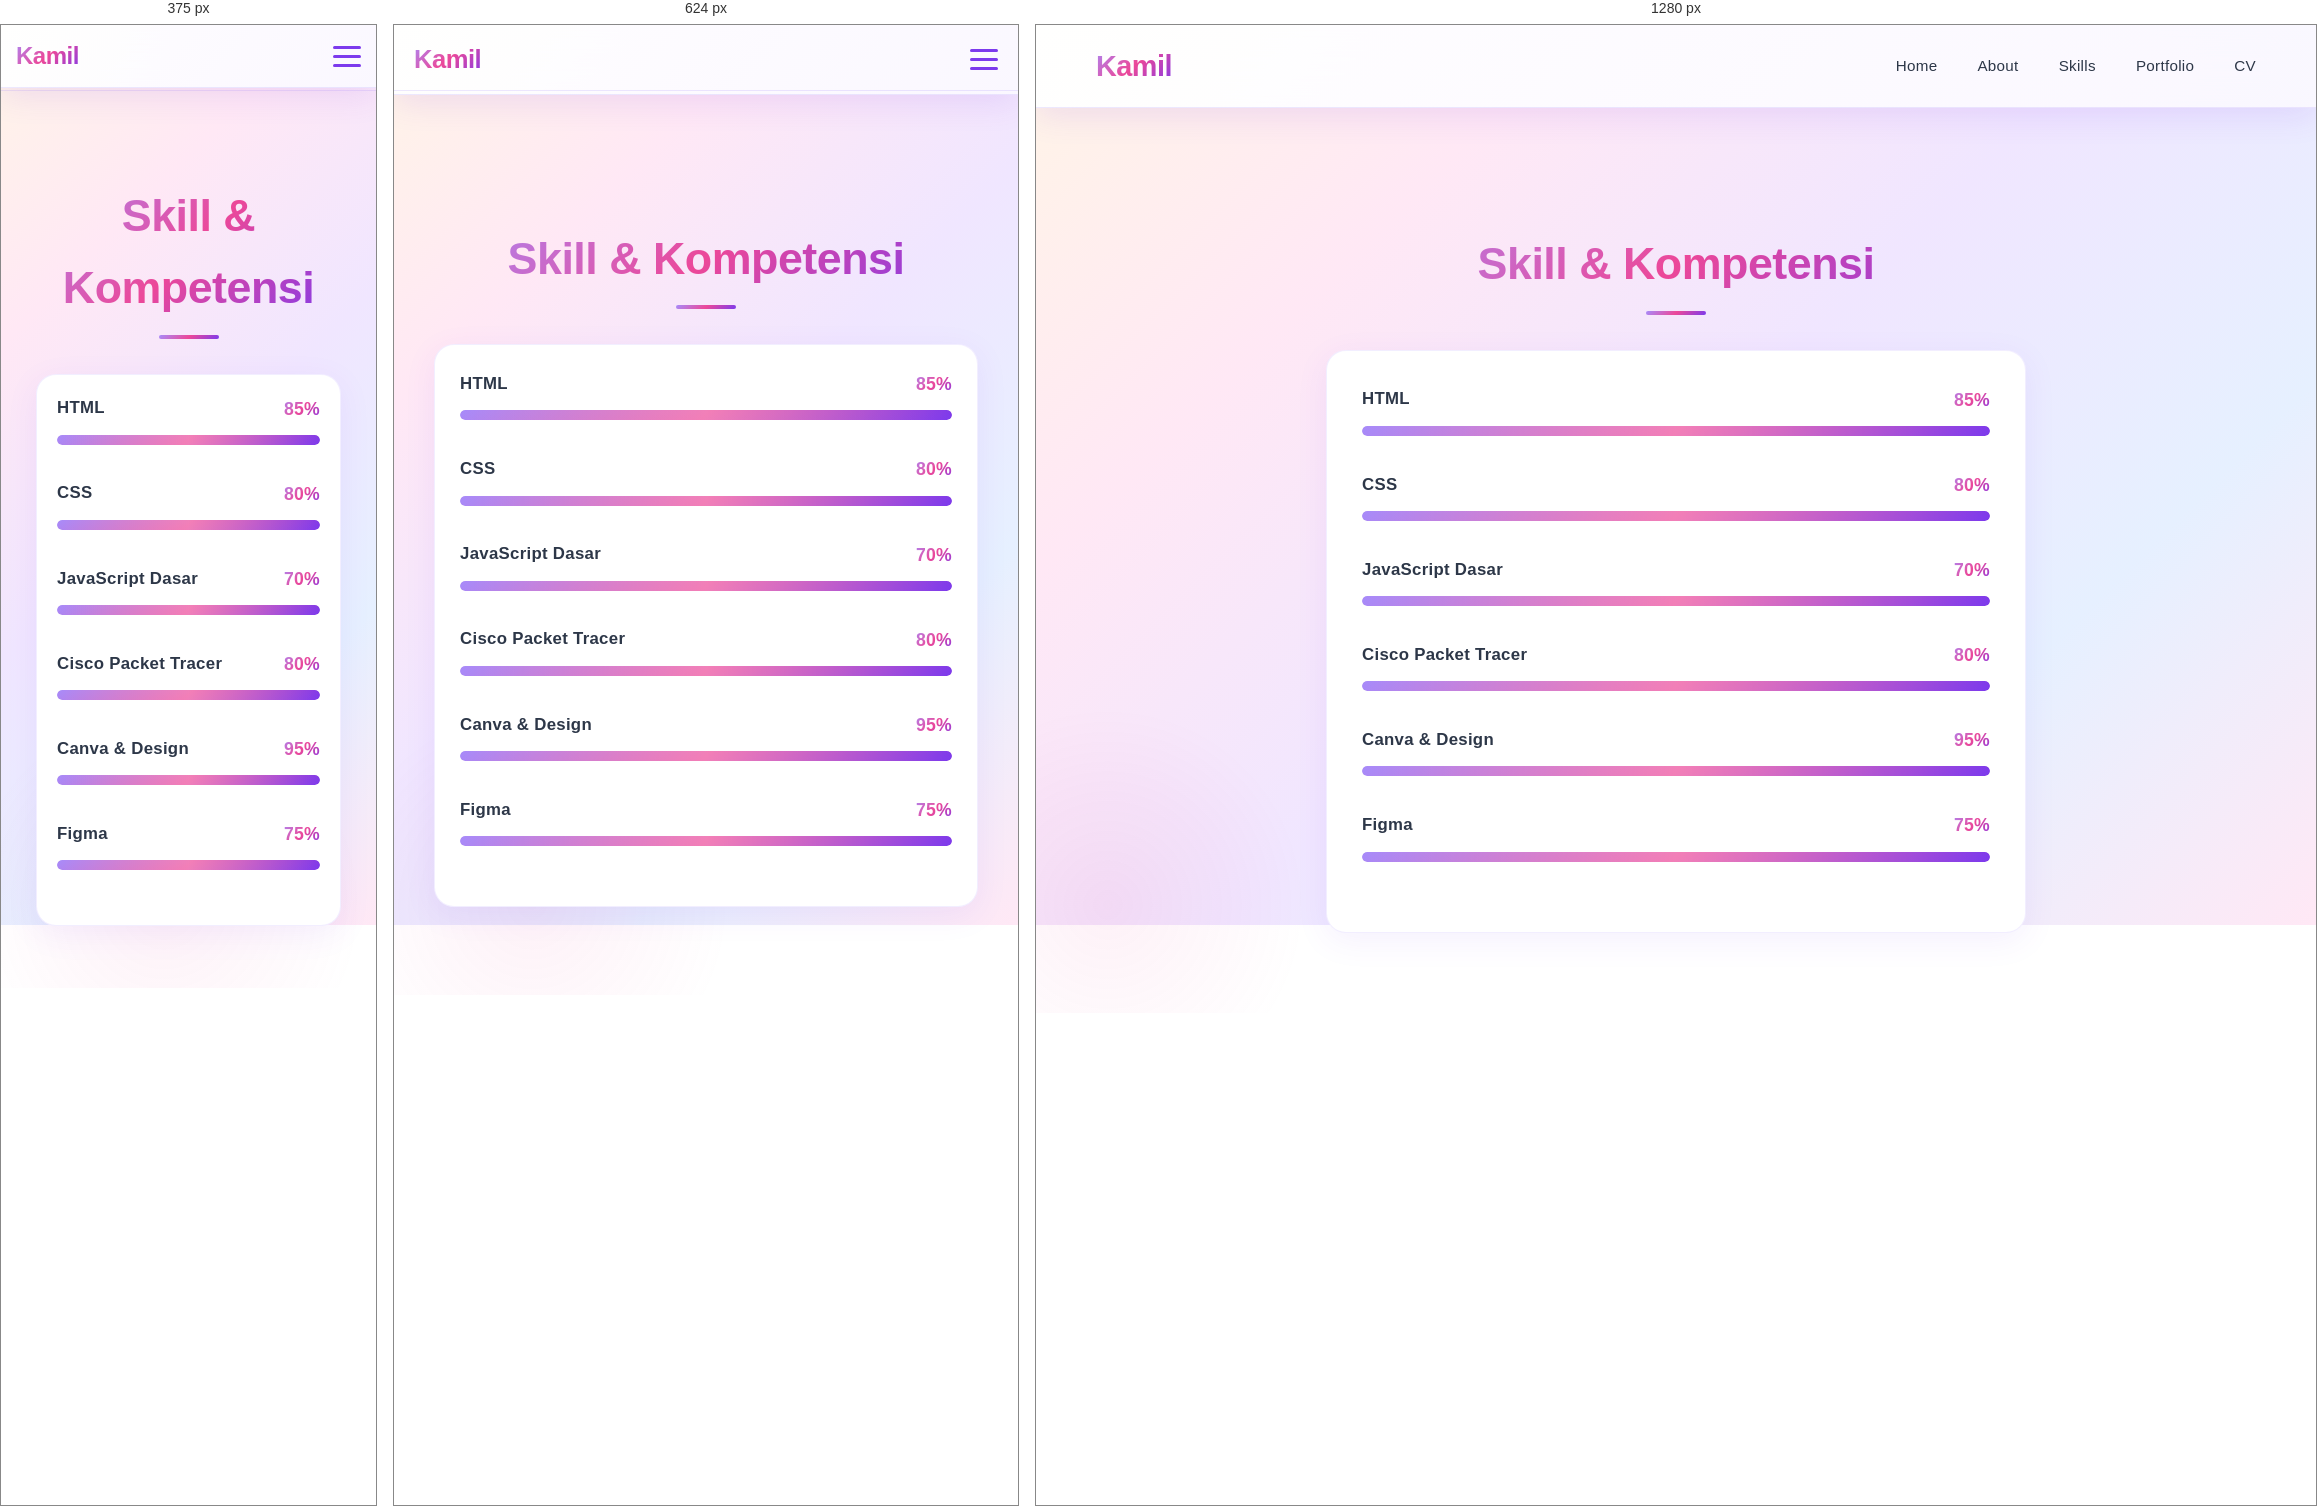
Rendered at 375 px, 624 px and 1280 px, left to right.

<!-- file: skills.html -->
<!DOCTYPE html>
<html lang="id">
<head>
  <meta charset="UTF-8">
  <meta name="viewport" content="width=device-width, initial-scale=1.0">
  <title>Skills - Fedya Jalilah Kamil Winola</title>
  <link href="https://fonts.googleapis.com/css2?family=Poppins:wght@300;400;500;600;700&family=Playfair+Display:wght@400;700&display=swap" rel="stylesheet">
  <link rel="stylesheet" href="style.css">
</head>
<body>
  <!-- ==================== NAVBAR ==================== -->
  <nav>
    <div class="container">
      <a href="index.html" class="nav-brand">Kamil</a>
      <ul class="nav-menu">
        <li><a href="index.html">Home</a></li>
        <li><a href="about.html">About</a></li>
        <li><a href="skills.html">Skills</a></li>
        <li><a href="portofolio.html">Portfolio</a></li>
        <li><a href="cv.html">CV</a></li>
      </ul>
      <div class="hamburger">
        <span></span>
        <span></span>
        <span></span>
      </div>
    </div>
  </nav>

  <!-- ==================== SKILLS SECTION ==================== -->
  <section class="section">
    <div class="container">
      <div style="max-width: 700px; margin: 0 auto; width: 100%;">
        <h1 class="page-title">Skill & Kompetensi</h1>
        
        <div class="card">
          <!-- HTML -->
          <div class="skill-item">
            <div class="skill-name">
              <span>HTML</span>
              <span class="skill-percentage">85%</span>
            </div>
            <div class="progress-bar">
              <div class="progress-fill" data-percentage="85"></div>
            </div>
          </div>

          <!-- CSS -->
          <div class="skill-item">
            <div class="skill-name">
              <span>CSS</span>
              <span class="skill-percentage">80%</span>
            </div>
            <div class="progress-bar">
              <div class="progress-fill" data-percentage="80"></div>
            </div>
          </div>

          <!-- JavaScript -->
          <div class="skill-item">
            <div class="skill-name">
              <span>JavaScript Dasar</span>
              <span class="skill-percentage">70%</span>
            </div>
            <div class="progress-bar">
              <div class="progress-fill" data-percentage="70"></div>
            </div>
          </div>

          <!-- Cisco Packet Tracer -->
          <div class="skill-item">
            <div class="skill-name">
              <span>Cisco Packet Tracer</span>
              <span class="skill-percentage">80%</span>
            </div>
            <div class="progress-bar">
              <div class="progress-fill" data-percentage="80"></div>
            </div>
          </div>

          <!-- Canva / Design -->
          <div class="skill-item">
            <div class="skill-name">
              <span>Canva & Design</span>
              <span class="skill-percentage">95%</span>
            </div>
            <div class="progress-bar">
              <div class="progress-fill" data-percentage="95"></div>
            </div>
          </div>

          <!-- Figma -->
          <div class="skill-item">
            <div class="skill-name">
              <span>Figma</span>
              <span class="skill-percentage">75%</span>
            </div>
            <div class="progress-bar">
              <div class="progress-fill" data-percentage="75"></div>
            </div>
          </div>
        </div>
      </div>
    </div>
  </section>

  <script src="sript.js"></script>
</body>
</html>


/* @media block from style.css */
@media (max-width: 768px) {
  .hamburger {
    display: flex;
  }

  .nav-menu {
    position: fixed;
    top: 65px;
    left: 0;
    right: 0;
    width: 100%;
    background: linear-gradient(135deg, rgba(255, 255, 255, 0.98) 0%, rgba(250, 248, 255, 0.98) 100%);
    flex-direction: column;
    gap: 0;
    padding: 0;
    margin: 0;
    box-shadow: 0 8px 32px rgba(124, 58, 237, 0.12);
    max-height: 0;
    overflow: hidden;
    transition: max-height 0.4s cubic-bezier(0.25, 0.46, 0.45, 0.94);
    border-bottom: 1px solid rgba(167, 139, 250, 0.2);
    backdrop-filter: blur(10px);
    z-index: 999;
  }

  .nav-menu.active {
    max-height: 100vh;
    overflow-y: auto;
  }

  .nav-menu li {
    border-bottom: 1px solid rgba(167, 139, 250, 0.08);
    margin: 0;
    list-style: none;
  }

  .nav-menu li:last-child {
    border-bottom: none;
  }

  .nav-menu a {
    display: block;
    padding: 16px 20px;
    text-decoration: none;
    color: var(--text-dark);
    font-weight: 500;
    transition: all 0.3s ease;
  }

  .nav-menu a::after {
    display: none;
  }

  .nav-menu a:hover {
    background: linear-gradient(135deg, rgba(167, 139, 250, 0.08), rgba(236, 72, 153, 0.08));
    color: var(--primary-dark);
    padding-left: 24px;
  }

  .nav-menu a.active {
    background: linear-gradient(135deg, rgba(167, 139, 250, 0.12), rgba(236, 72, 153, 0.12));
    color: var(--primary-dark);
    font-weight: 600;
    border-left: 4px solid var(--primary-dark);
    padding-left: 16px;
  }

  .hamburger.active span:nth-child(1) {
    transform: rotate(45deg) translate(12px, 10px);
  }

  .hamburger.active span:nth-child(2) {
    opacity: 0;
  }

  .hamburger.active span:nth-child(3) {
    transform: rotate(-45deg) translate(8px, -8px);
  }

  .hero-content h1 {
    font-size: 2.2rem;
  }

  .hero-content .nickname {
    font-size: 1.1rem;
  }

  .tagline {
    font-size: 1.1rem;
  }

  .description {
    font-size: 0.98rem;
  }

  .profile-img {
    width: 160px;
    height: 160px;
  }

  .section {
    padding: 100px 20px 60px;
    width: 100%;
  }

  nav .container {
    padding: 14px 20px;
  }

  .nav-brand {
    font-size: 1.6rem;
  }

  .portfolio-grid,
  .certificate-grid,
  .about-grid {
    grid-template-columns: 1fr;
    gap: 25px;
  }

  .cv-container {
    max-width: 100%;
  }

  .page-title {
    font-size: 2.2rem;
    margin-bottom: 40px;
  }

  .page-title::after {
    width: 50px;
  }

  .card {
    padding: 25px;
  }

  .info-card {
    padding: 25px;
  }

  .certificate-card img {
    height: 220px;
  }
}

/* @media block from style.css */
@media (max-width: 480px) {
  .hero-content h1 {
    font-size: 1.8rem;
  }

  .hero-content .nickname {
    font-size: 0.95rem;
  }

  .tagline {
    font-size: 0.95rem;
  }

  .description {
    font-size: 0.9rem;
    margin-bottom: 30px;
  }

  .cta-button {
    padding: 12px 30px;
    font-size: 0.9rem;
  }

  .profile-img {
    width: 140px;
    height: 140px;
  }

  .card {
    padding: 20px;
  }

  .section {
    padding: 80px 15px 50px;
  }

  nav .container {
    padding: 12px 15px;
  }

  .page-title {
    font-size: 1.6rem;
    margin-bottom: 30px;
  }

  .page-title::after {
    width: 40px;
  }

  .nav-brand {
    font-size: 1.5rem;
  }

  .info-card {
    padding: 20px;
  }

  .certificate-card img {
    height: 180px;
  }

  .cv-header h1 {
    font-size: 1.8rem;
  }

  .cv-section-title {
    font-size: 1.3rem;
  }

  .portfolio-link {
    padding: 10px 18px;
    font-size: 0.85rem;
  }
}

/* @media block from style.css */
@media (max-width: 768px) {
  .contact-grid {
    grid-template-columns: 1fr;
    gap: 20px;
  }

  .contact-card {
    padding: 25px 20px;
  }

  .contact-icon {
    font-size: 2rem;
  }

  .contact-card h3 {
    font-size: 1.1rem;
  }

  .contact-card p {
    font-size: 0.9rem;
  }
}